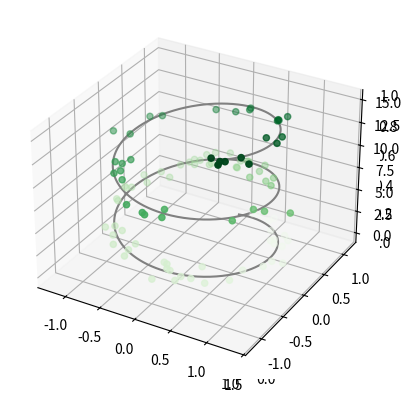

Here is the Python script that generated this plot:
#!/usr/bin/env python
# coding: utf-8

# # LP

# In[1]:


from mpl_toolkits import mplot3d


# In[2]:


get_ipython().run_line_magic('matplotlib', 'inline')
import numpy as np
import matplotlib.pyplot as plt


# In[3]:


fig = plt.figure()
ax = plt.axes(projection='3d')


# In[4]:


ax = plt.axes(projection='3d')

# Data for a three-dimensional line
zline = np.linspace(0, 15, 1000)
xline = np.sin(zline)
yline = np.cos(zline)
ax.plot3D(xline, yline, zline, 'gray')

# Data for three-dimensional scattered points
zdata = 15 * np.random.random(100)
xdata = np.sin(zdata) + 0.1 * np.random.randn(100)
ydata = np.cos(zdata) + 0.1 * np.random.randn(100)
ax.scatter3D(xdata, ydata, zdata, c=zdata, cmap='Greens');


# In[ ]:




